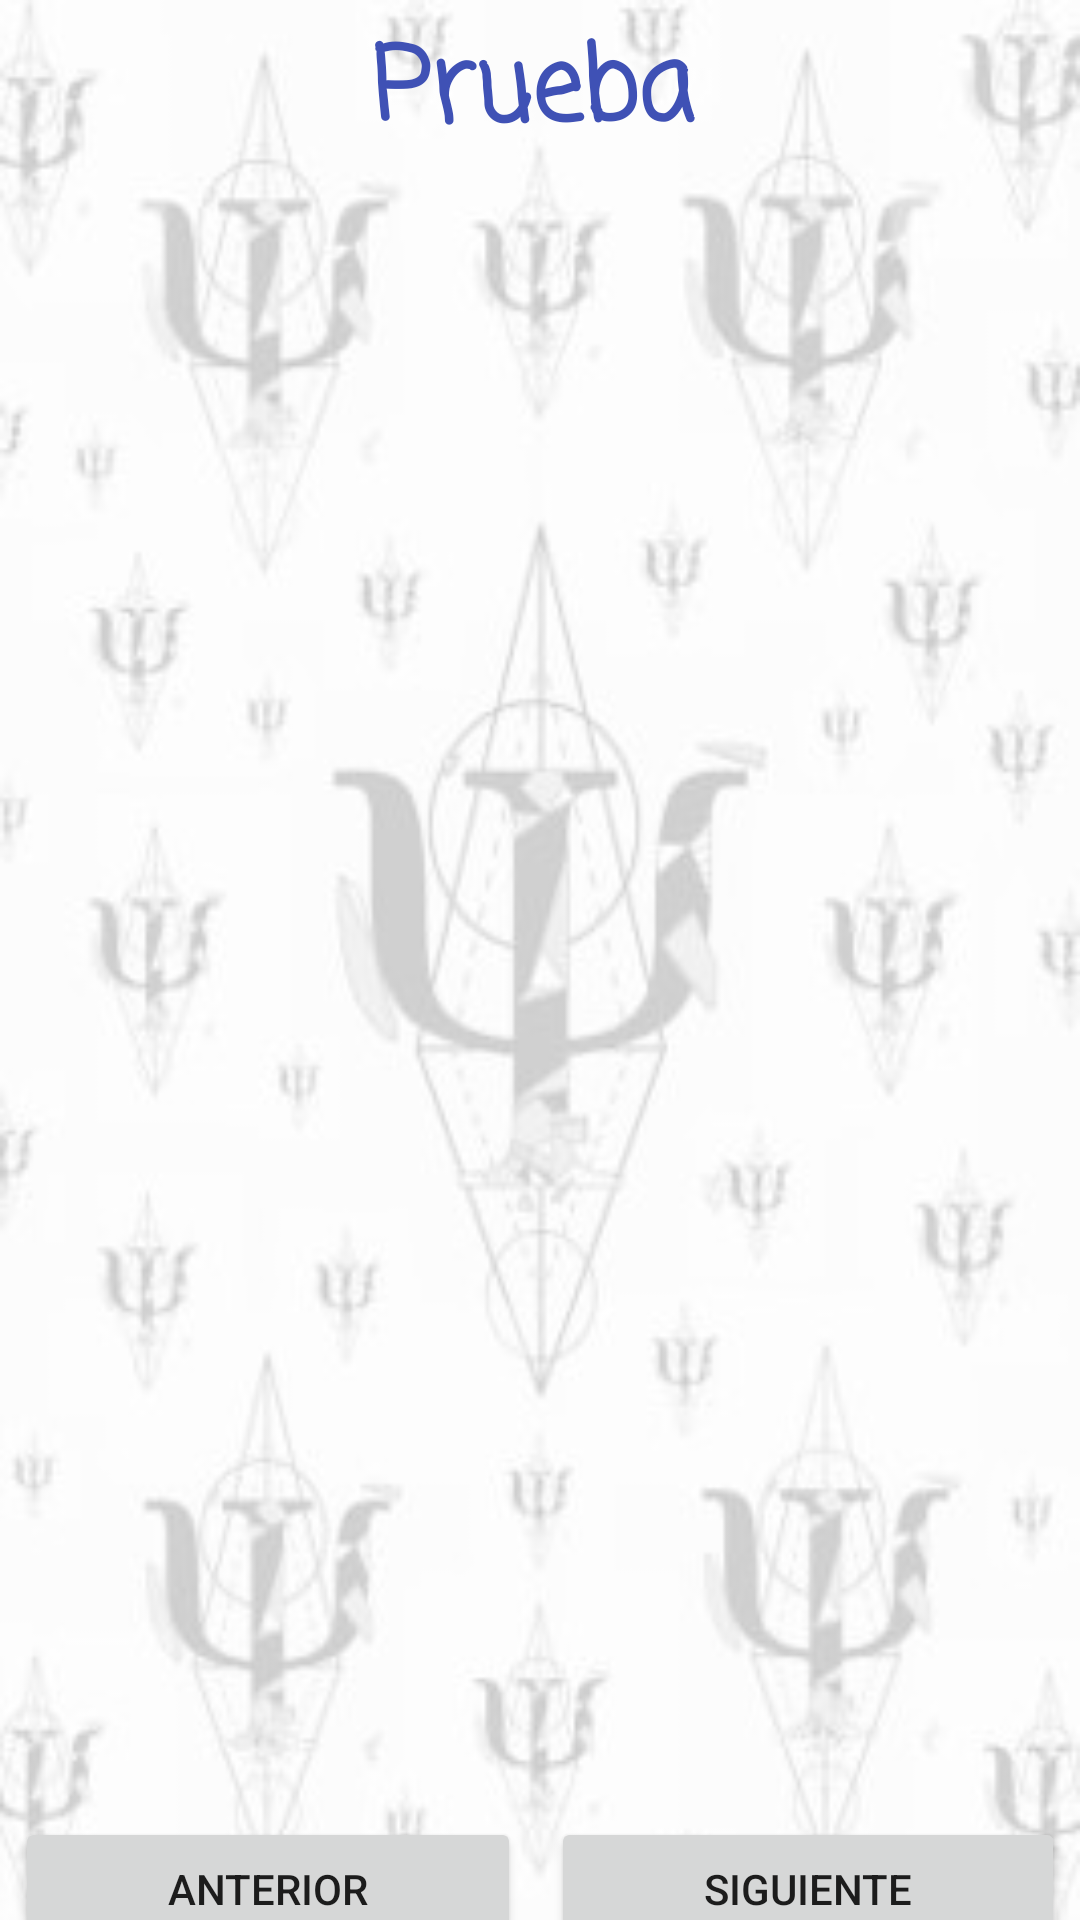

Produce the Android XML layout that renders to this screen, including the resource entries it uses.
<!-- AndroidManifest.xml: application theme Theme.TT2021A027 -->
<!-- res/layout/activity_prueba_abierta.xml -->
<?xml version="1.0" encoding="utf-8"?>
<androidx.constraintlayout.widget.ConstraintLayout xmlns:android="http://schemas.android.com/apk/res/android"
    android:layout_width="match_parent"
    android:layout_height="match_parent"
    android:background="@drawable/fondoprincipal">

    <LinearLayout
        android:layout_width="match_parent"
        android:layout_height="match_parent"
        android:orientation="vertical">

        <TextView
            android:id="@+id/NombrePruebaTextViewAbierta"
            android:layout_width="match_parent"
            android:layout_height="wrap_content"
            android:layout_marginLeft="10dp"
            android:layout_marginTop="5dp"
            android:layout_marginEnd="5dp"
            android:layout_marginRight="10dp"
            android:fontFamily="casual"
            android:text="Prueba"
            android:textAlignment="center"
            android:textColor="#3F51B5"
            android:textSize="34sp"
            android:textStyle="bold" />

        <ScrollView
            android:layout_width="match_parent"
            android:layout_height="549dp">

            <LinearLayout
                android:layout_width="match_parent"
                android:layout_height="match_parent"
                android:orientation="vertical">

                <ListView
                    android:id="@+id/ContenidoPruebaAbierta"
                    android:layout_width="match_parent"
                    android:layout_height="520dp" />

            </LinearLayout>
        </ScrollView>

        <LinearLayout
            android:layout_width="match_parent"
            android:layout_height="55dp"
            android:orientation="horizontal">

            <Button
                android:id="@+id/btnAnteriorAbierta"
                android:layout_width="wrap_content"
                android:layout_height="wrap_content"
                android:layout_marginLeft="5dp"
                android:layout_marginRight="5dp"
                android:layout_weight="1"
                android:text="Anterior" />

            <Button
                android:id="@+id/btnSiguienteAbierta"
                android:layout_width="wrap_content"
                android:layout_height="wrap_content"
                android:layout_marginLeft="5dp"
                android:layout_marginRight="5dp"
                android:layout_weight="1"
                android:text="Siguiente" />
        </LinearLayout>

        <Button
            android:id="@+id/btnEnviarAbierta"
            android:layout_width="match_parent"
            android:layout_height="match_parent"
            android:layout_marginLeft="5dp"
            android:layout_marginTop="5dp"
            android:layout_marginRight="5dp"
            android:fontFamily="casual"
            android:text="Enviar"
            android:textStyle="bold" />

        <Button
            android:id="@+id/btnResultadosAbierta"
            android:layout_width="match_parent"
            android:layout_height="wrap_content"
            android:text="Ver Resultados" />

    </LinearLayout>
</androidx.constraintlayout.widget.ConstraintLayout>
<!-- resources referenced by this layout -->
<resources>
  <!-- drawable fondoprincipal: jpg bitmap (drawable, 16642 bytes) -->
  <style name="Theme.TT2021A027" parent="Theme.MaterialComponents.DayNight.DarkActionBar">
          
          <item name="colorPrimary">@color/purple_500</item>
          <item name="colorPrimaryVariant">@color/purple_700</item>
          <item name="colorOnPrimary">@color/white</item>
          
          <item name="colorSecondary">@color/teal_200</item>
          <item name="colorSecondaryVariant">@color/teal_700</item>
          <item name="colorOnSecondary">@color/black</item>
          
          <item name="android:statusBarColor" tools:targetApi="l">?attr/colorPrimaryVariant</item>
          
      </style>
  <!-- not gathered from this repository: default colours our renderer supplied (Android Studio template values) -->
  <color name="purple_500">#FF6200EE</color>
  <color name="purple_700">#FF3700B3</color>
  <color name="teal_200">#FF03DAC5</color>
  <color name="teal_700">#FF018786</color>
  <color name="black">#FF000000</color>
  <color name="white">#FFFFFFFF</color>
</resources>
